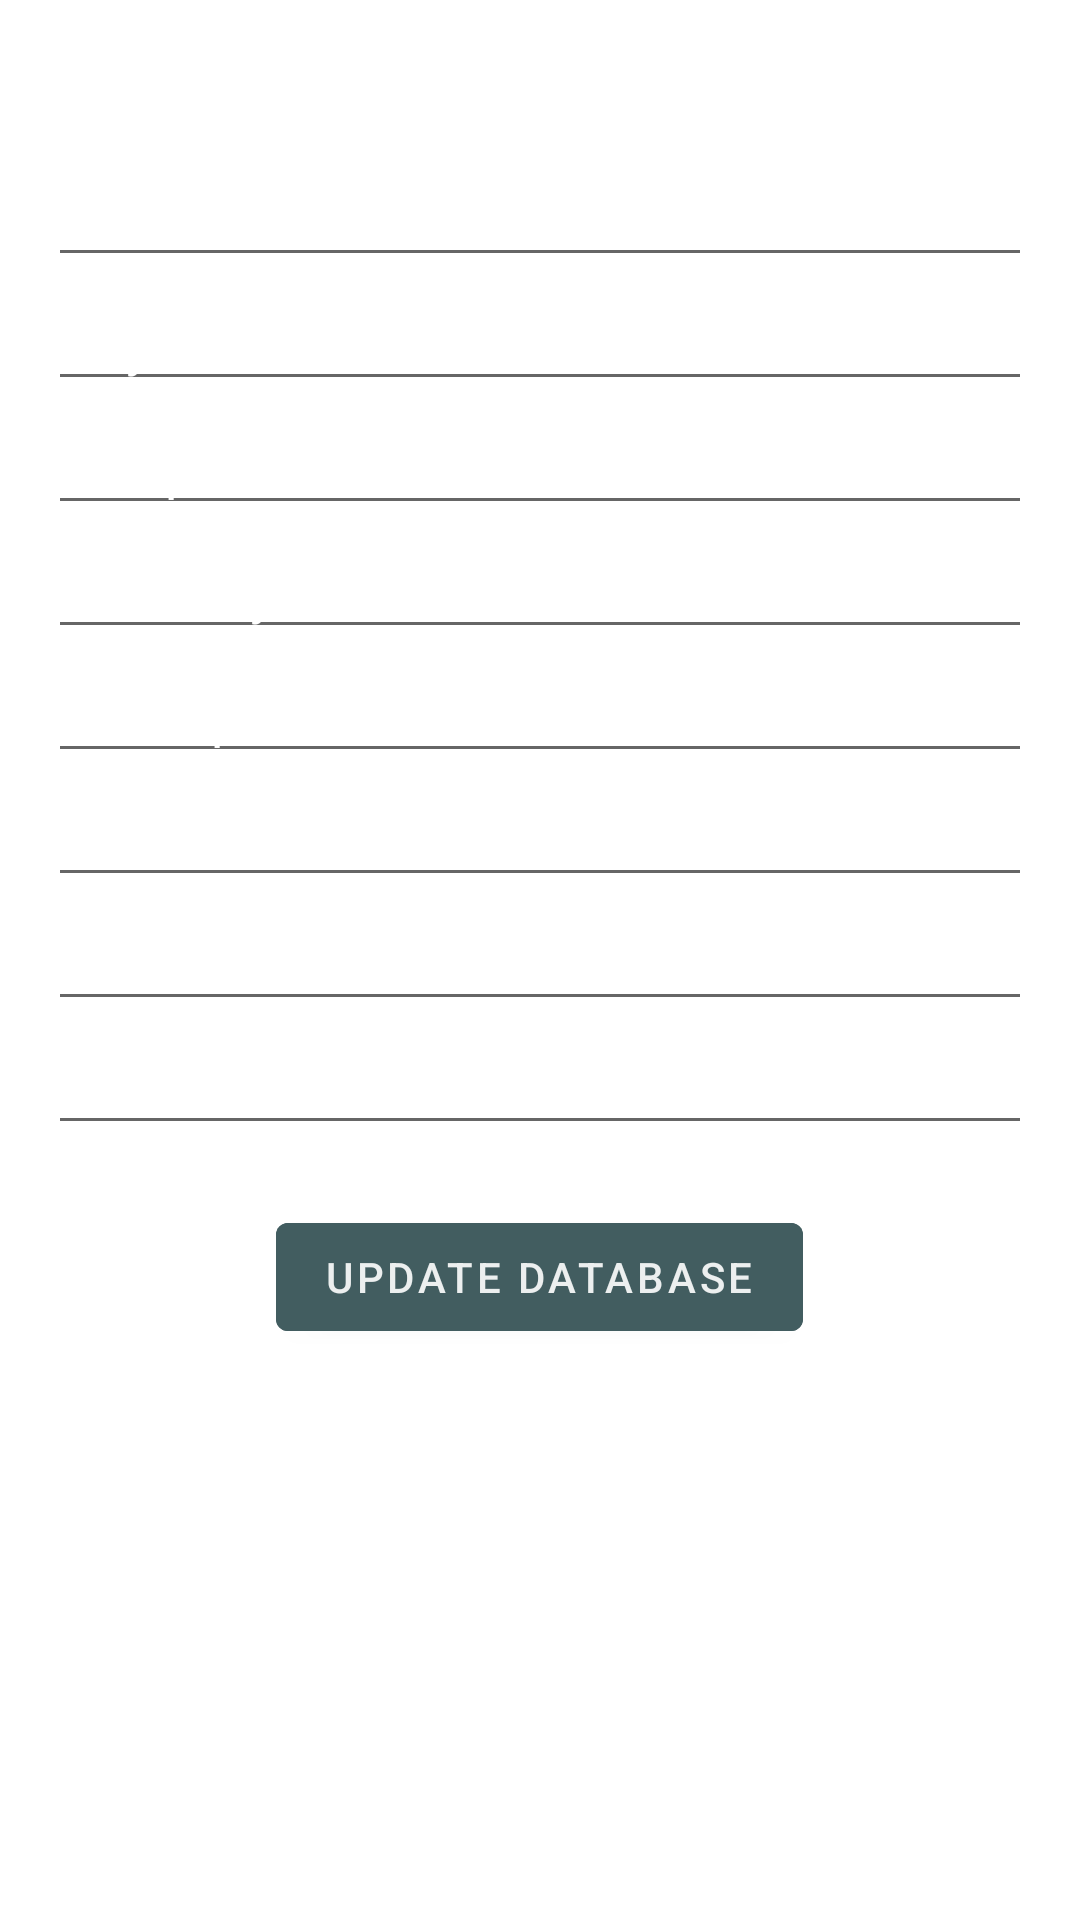

Reconstruct the res/layout file that produces this screen, plus the resources it refers to.
<!-- AndroidManifest.xml: application theme Theme.FinalProject -->
<!-- res/layout/activity_edit_weather.xml -->
<LinearLayout xmlns:android="http://schemas.android.com/apk/res/android"
    xmlns:app="http://schemas.android.com/apk/res-auto"
    xmlns:tools="http://schemas.android.com/tools"
    android:layout_width="match_parent"
    android:layout_height="match_parent"
    android:orientation="vertical"
    android:padding="16dp"
    android:background="@drawable/list_background"
    tools:context=".view.EditWeatherActivity">

    <ImageButton
        android:id="@+id/menuBtnEdit"
        android:layout_width="35dp"
        android:layout_height="35dp"
        android:layout_gravity="end"
        android:onClick="showMenu"
        android:background="?attr/selectableItemBackgroundBorderless"
        android:src="@drawable/baseline_menu_24"
        app:tint="@color/white" />

    <EditText
        android:id="@+id/note_title_edit_text"
        android:layout_width="match_parent"
        android:layout_height="wrap_content"
        android:hint="@string/note_title2"
        android:textColor="#FFFFFF"
        android:textColorHint="#FFFFFF"
        android:textColorLink="#FFFFFF" />

    <EditText
        android:id="@+id/city_edit_text"
        android:layout_width="match_parent"
        android:layout_height="wrap_content"
        android:hint="@string/city"
        android:textColor="#FFFFFF"
        android:textColorHint="#FFFFFF" />

    <EditText
        android:id="@+id/temp_edit_text"
        android:layout_width="match_parent"
        android:layout_height="wrap_content"
        android:hint="@string/temperature"
        android:textColor="#FFFFFF"
        android:textColorHint="#FFFFFF" />

    <EditText
        android:id="@+id/humidity_edit_text"
        android:layout_width="match_parent"
        android:layout_height="wrap_content"
        android:hint="@string/humidity"
        android:textColor="#FFFFFF"
        android:textColorHint="#FFFFFF" />

    <EditText
        android:id="@+id/description_edit_text"
        android:layout_width="match_parent"
        android:layout_height="wrap_content"
        android:hint="@string/description"
        android:textColor="#FFFFFF"
        android:textColorHint="#FFFFFF" />

    <EditText
        android:id="@+id/wind_edit_text"
        android:layout_width="match_parent"
        android:layout_height="wrap_content"
        android:hint="@string/wind2"
        android:textColor="#FFFFFF"
        android:textColorHint="#FFFFFF" />

    <EditText
        android:id="@+id/clouds_edit_text"
        android:layout_width="match_parent"
        android:layout_height="wrap_content"
        android:hint="@string/clouds"
        android:textColor="#FFFFFF"
        android:textColorHint="#FFFFFF" />

    <EditText
        android:id="@+id/pressure_edit_text"
        android:layout_width="match_parent"
        android:layout_height="wrap_content"
        android:hint="@string/pressure"
        android:textColor="#FFFFFF"
        android:textColorHint="#FFFFFF" />

    <com.google.android.material.button.MaterialButton
        android:id="@+id/save_button"
        android:layout_width="wrap_content"
        android:layout_height="wrap_content"
        android:layout_gravity="center"
        android:layout_marginTop="20dp"
        android:onClick="saveWeatherData"
        android:text="@string/update_database"
        android:textColor="#E6FFFFFF"
        android:backgroundTint="#425D60" />

</LinearLayout>
<!-- resources referenced by this layout -->
<resources>
  <color name="white">#FFFFFFFF</color>
  <string name="city">City</string>
  <string name="clouds">Clouds</string>
  <string name="description">Description</string>
  <string name="humidity">Humidity</string>
  <string name="note_title2">Title</string>
  <string name="pressure">Pressure</string>
  <string name="temperature">Temperature</string>
  <string name="update_database">Update database</string>
  <string name="wind2">Wind</string>
  <style name="Theme.FinalProject" parent="Theme.MaterialComponents.DayNight.NoActionBar">
          <item name="android:forceDarkAllowed" tools:targetApi="q">false</item>
          
          <item name="colorPrimary">@color/custom_blue</item>
          <item name="colorPrimaryVariant">@color/custom_blue</item>
          <item name="colorOnPrimary">@color/white</item>
          
          <item name="colorSecondary">@color/teal_200</item>
          <item name="colorSecondaryVariant">@color/teal_700</item>
          <item name="colorOnSecondary">@color/black</item>
          
          <item name="android:statusBarColor">@color/custom_blue</item>
          
      </style>
  <color name="custom_blue">#33B8C1</color>
  <color name="teal_200">#FF03DAC5</color>
  <color name="teal_700">#FF018786</color>
  <color name="black">#FF000000</color>
</resources>
